Photos from the image-classification dataset "real_data" in the GitHub repository segnimekonnen7/budget-buddy. Its 4 classes are: bacterial blight, brown spot, healthy, leaf blast.

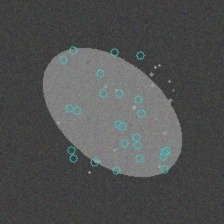
Label: brown spot

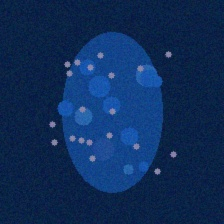
Label: bacterial blight

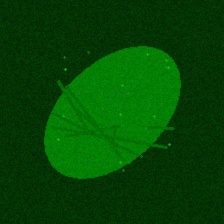
Label: healthy

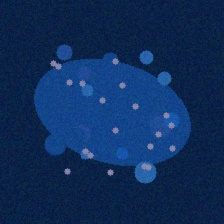
Label: bacterial blight

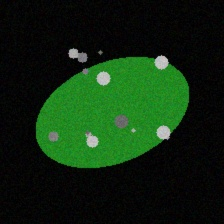
Label: brown spot

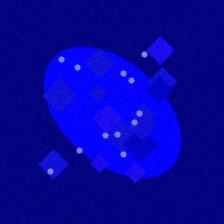
Label: leaf blast
